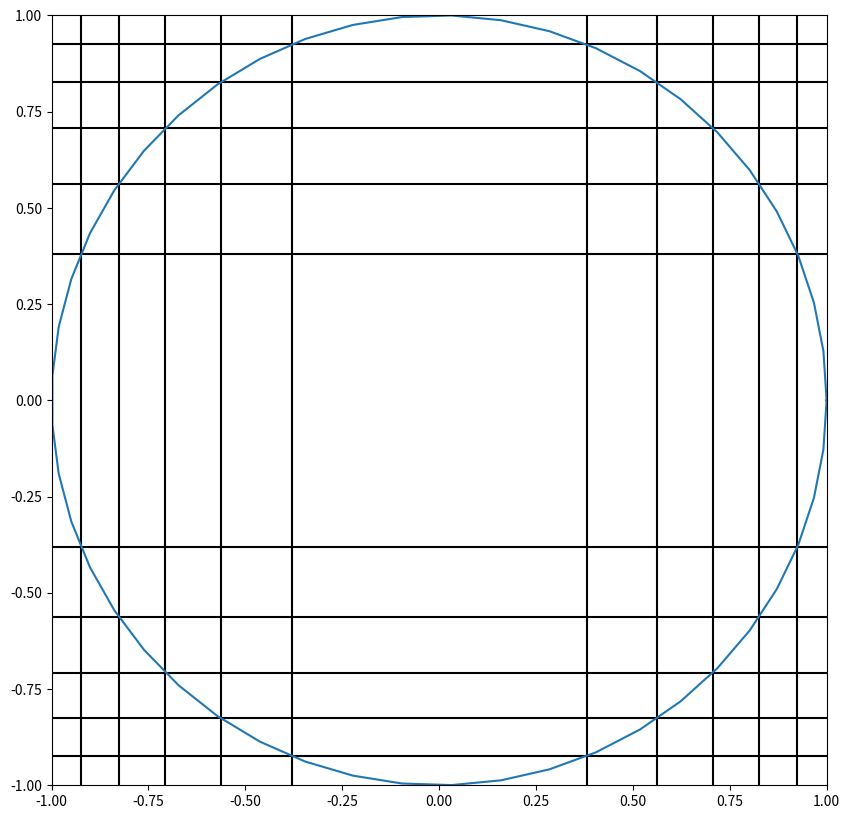

Write the Python code that produced this figure.
from scipy import optimize
import numpy as np
import matplotlib.pyplot as plt

N = 10
n = N//2

def A(t):
    res = 0
    t = np.append(0,t)
    if n&1:
        t = np.append(t, np.pi/4)
    else:
        half = n//2
        res += (np.cos(t[half]) - np.sin(t[half])) * np.cos(t[half])
    for i in range((n+1)//2):
        res += (np.sin(t[i+1]) - np.sin(t[i])) * np.cos(t[i])
        res += (np.cos(t[i]) - np.cos(t[i+1])) * np.sin(t[i+1])
    return res

# Define the constraints
constraints = []
for i in range(n//2 - 1):
    constraints.append({'type': 'ineq', 'fun': lambda x, i=i: x[i+1] - x[i]})  # x[i+1] > x[i]
constraints.append({'type': 'ineq', 'fun': lambda x: x[0]})  # x[0] > 0
constraints.append({'type': 'ineq', 'fun': lambda x: np.pi/4 - x[-1]})  # y[-1] < pi/4

initial_guess = np.linspace(0, np.pi/4, n//2 + 2)[1:-1]
result = optimize.minimize(A, initial_guess, constraints=constraints)
ans = 4*result.fun
print(round(ans,10))

#%%
plt.figure(figsize=(10,10))
for x in np.sin(result.x):
    plt.plot([-1,1], (x,x), color='k')
    plt.plot([-1,1], (-x,-x), color='k')
    plt.plot((x,x), [-1,1], color='k')
    plt.plot((-x,-x), [-1,1], color='k')
    
for x in np.cos(result.x):
    plt.plot([-1,1], (x,x), color='k')
    plt.plot([-1,1], (-x,-x), color='k')
    plt.plot((x,x), [-1,1], color='k')
    plt.plot((-x,-x), [-1,1], color='k')
    
if n&1:
    for x in [0.5**0.5]:
        plt.plot([-1,1], (x,x), color='k')
        plt.plot([-1,1], (-x,-x), color='k')
        plt.plot((x,x), [-1,1], color='k')
        plt.plot((-x,-x), [-1,1], color='k')
    
plt.xlim(-1,1)
plt.ylim(-1,1)

t = np.linspace(0,np.pi*2)
plt.plot(np.cos(t), np.sin(t))